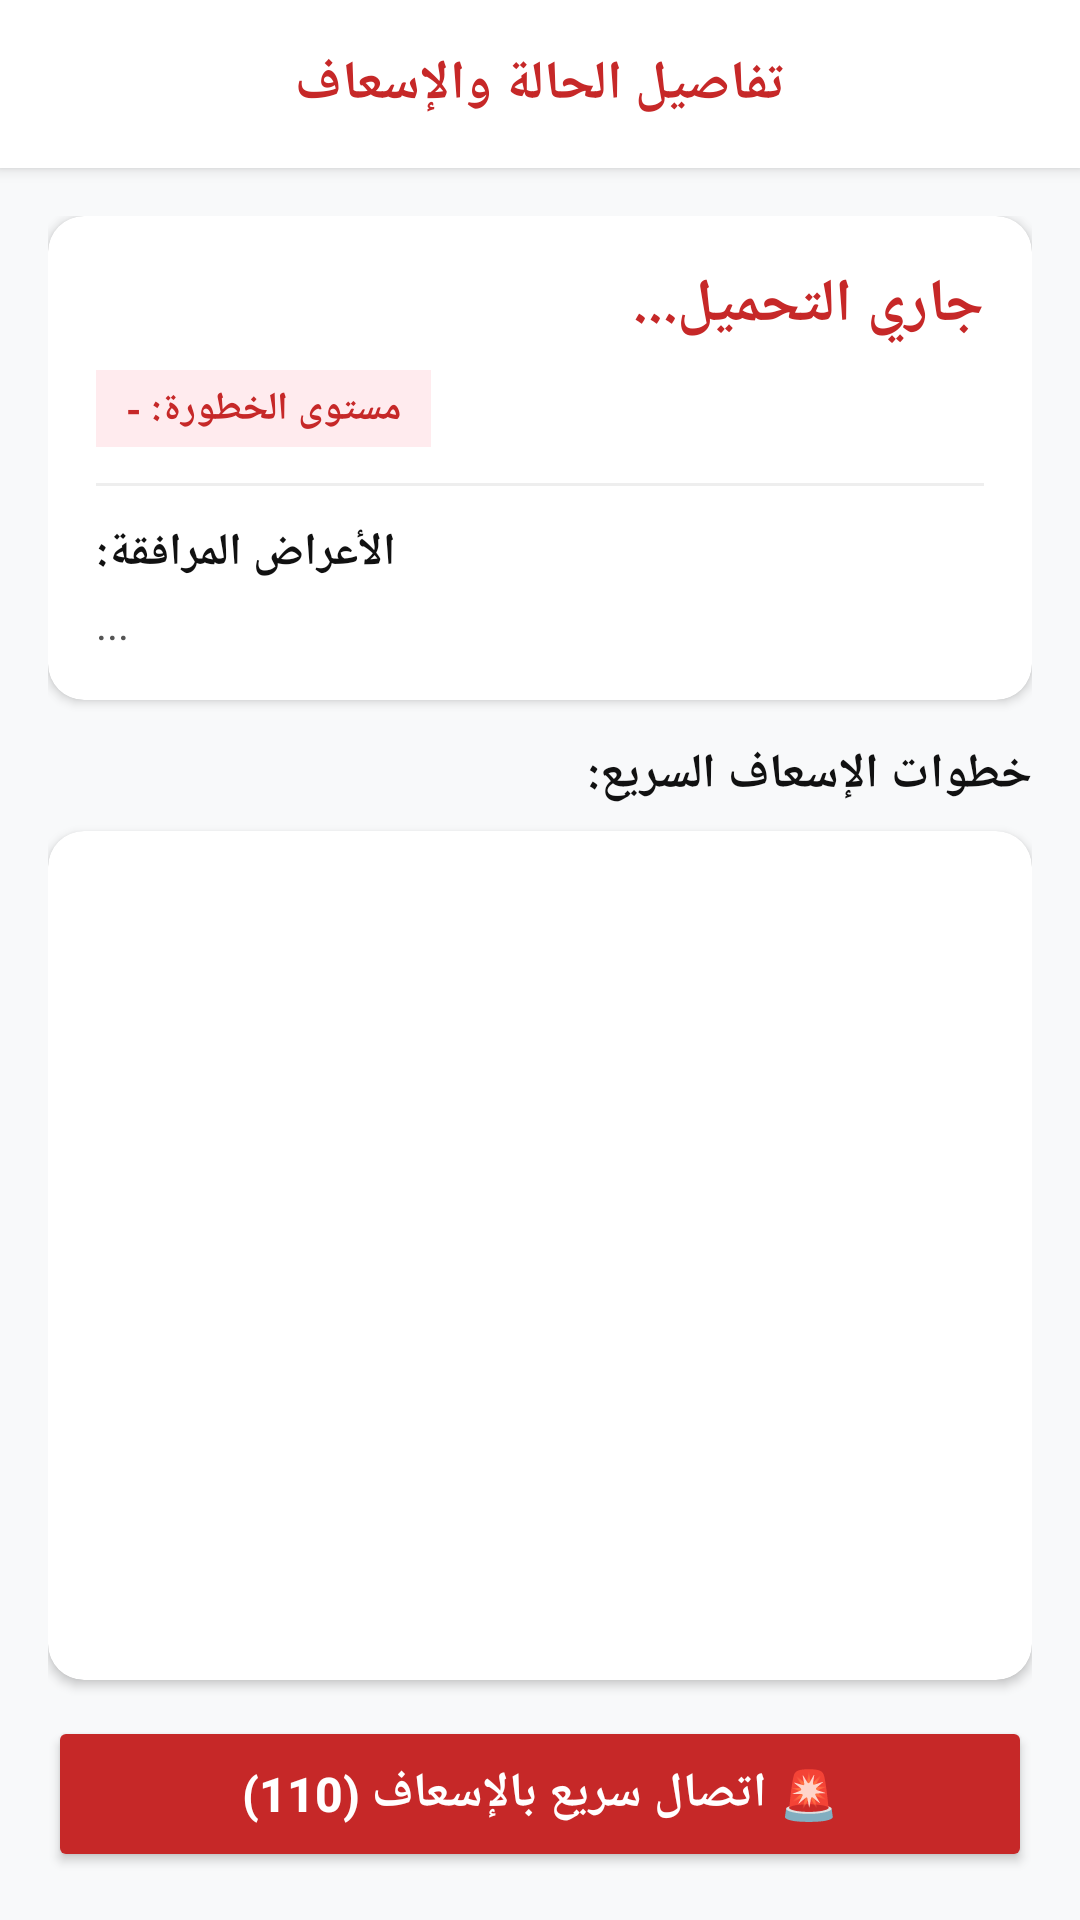

Here is an Android app screen rendered from its layout file. Give the layout XML and the strings, colors and styles it references.
<!-- AndroidManifest.xml: application theme Theme.FirstAidHero -->
<!-- res/layout/activity_case_detail.xml -->
<?xml version="1.0" encoding="utf-8"?>
<LinearLayout xmlns:android="http://schemas.android.com/apk/res/android"
    xmlns:app="http://schemas.android.com/apk/res-auto"
    android:id="@+id/main"
    android:layout_width="match_parent"
    android:layout_height="match_parent"
    android:orientation="vertical"
    android:background="#F8F9FA">


    <LinearLayout
        android:layout_width="match_parent"
        android:layout_height="56dp"
        android:background="#FFFFFF"
        android:gravity="center"
        android:elevation="3dp"
        android:paddingHorizontal="16dp">

        <TextView
            android:layout_width="wrap_content"
            android:layout_height="wrap_content"
            android:text="تفاصيل الحالة والإسعاف"
            android:textColor="#C62828"
            android:textSize="18sp"
            android:textStyle="bold" />
    </LinearLayout>

    <LinearLayout
        android:layout_width="match_parent"
        android:layout_height="match_parent"
        android:orientation="vertical"
        android:padding="16dp">


        <androidx.cardview.widget.CardView
            android:layout_width="match_parent"
            android:layout_height="wrap_content"
            app:cardCornerRadius="12dp"
            app:cardElevation="2dp"
            app:cardBackgroundColor="#FFFFFF"
            android:layout_marginBottom="14dp">

            <LinearLayout
                android:layout_width="match_parent"
                android:layout_height="wrap_content"
                android:orientation="vertical"
                android:padding="16dp">

                <TextView
                    android:id="@+id/tvDetailTitle"
                    android:layout_width="match_parent"
                    android:layout_height="wrap_content"
                    android:text="جاري التحميل..."
                    android:textColor="#C62828"
                    android:textSize="20sp"
                    android:textStyle="bold" />

                <TextView
                    android:id="@+id/tvDetailDanger"
                    android:layout_width="wrap_content"
                    android:layout_height="wrap_content"
                    android:layout_marginTop="8dp"
                    android:background="#FFEBEE"
                    android:paddingHorizontal="10dp"
                    android:paddingVertical="4dp"
                    android:text="مستوى الخطورة: -"
                    android:textColor="#C62828"
                    android:textSize="13sp"
                    android:textStyle="bold" />

                <View
                    android:layout_width="match_parent"
                    android:layout_height="1dp"
                    android:layout_marginVertical="12dp"
                    android:background="#EEEEEE" />

                <TextView
                    android:layout_width="wrap_content"
                    android:layout_height="wrap_content"
                    android:text="الأعراض المرافقة:"
                    android:textColor="#111111"
                    android:textSize="15sp"
                    android:textStyle="bold" />

                <TextView
                    android:id="@+id/tvDetailSymptoms"
                    android:layout_width="match_parent"
                    android:layout_height="wrap_content"
                    android:layout_marginTop="4dp"
                    android:lineSpacingExtra="3dp"
                    android:text="..."
                    android:textColor="#555555"
                    android:textSize="14sp" />
            </LinearLayout>
        </androidx.cardview.widget.CardView>

        <TextView
            android:layout_width="match_parent"
            android:layout_height="wrap_content"
            android:text="خطوات الإسعاف السريع:"
            android:textSize="16sp"
            android:textStyle="bold"
            android:textColor="#111111"
            android:layout_marginBottom="8dp" />


        <androidx.cardview.widget.CardView
            android:layout_width="match_parent"
            android:layout_height="0dp"
            android:layout_weight="1"
            app:cardCornerRadius="12dp"
            app:cardElevation="2dp"
            app:cardBackgroundColor="#FFFFFF">

            <ListView
                android:id="@+id/lvSteps"
                android:layout_width="match_parent"
                android:layout_height="match_parent"
                android:divider="#F0F0F0"
                android:dividerHeight="1dp"
                android:padding="8dp" />
        </androidx.cardview.widget.CardView>

        <Button
            android:id="@+id/btnQuickCall"
            android:layout_width="match_parent"
            android:layout_height="52dp"
            android:layout_marginTop="12dp"
            android:backgroundTint="#C62828"
            android:text="🚨 اتصال سريع بالإسعاف (110)"
            android:textColor="#FFFFFF"
            android:textSize="16sp"
            android:textStyle="bold"
            app:cornerRadius="10dp" />

    </LinearLayout>
</LinearLayout>
<!-- resources referenced by this layout -->
<resources>
  <style name="Theme.FirstAidHero" parent="Theme.MaterialComponents.DayNight.NoActionBar">
          
          <item name="colorPrimary">#C62828</item>
          <item name="colorPrimaryVariant">#B71C1C</item>
          <item name="colorOnPrimary">#FFFFFF</item>
          
          <item name="android:statusBarColor">#C62828</item>
          <item name="android:windowLightStatusBar">false</item>
      </style>
</resources>
